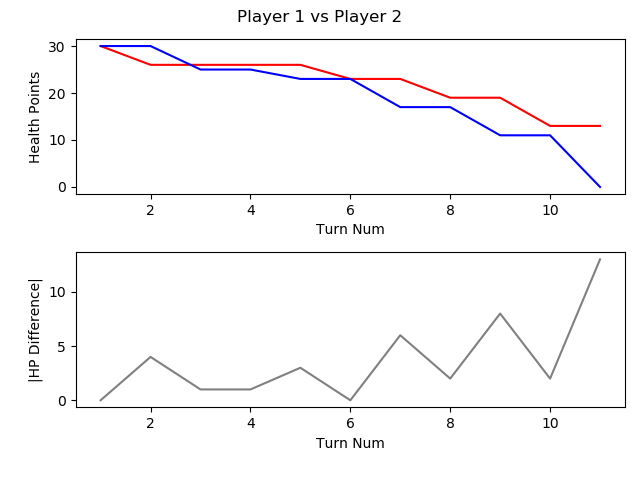

Values plotted in this chart, from the file beside it:
, TURN_NO, P1_HEALTH, P2_HEALTH, CURRENT_PLAYER, AMOUNTHEALEDTHISTURN, NUMATTACKSTHISTURN, NUMCARDSDRAWNTHISTURN, NUMCARDSPLAYEDTHISTURN, NUMCARDSTODRAW, NUMELEMENTALSPLAYEDLASTTURN, NUMELEMENTALSPLAYEDTHISTURN, NUMFRIENDLYMINIONSTHATATTACKEDTHISTURN, NUMFRIENDLYMINIONSTHATDIEDTHISTURN, NUMMINIONSPLAYEDTHISTURN, NUMMINIONSPLAYERKILLEDTHISTURN, NUMOPTIONSPLAYEDTHISTURN, NUMSECRETSPLAYEDTHISGAME, NUMSPELLSPLAYEDTHISGAME, NUMTIMESHEROPOWERUSEDTHISGAME, REMAININGMANA, TOTALMANASPENTTHISGAME, USEDMANATHISTURN
1, 1, 30, 30, P1 FitzVonGerald, 0, 0, 1, 1, 0, 0, 0, 0, 0, 1, 0, 1, 0, 0, 0, 0, 1, 1
2, 2, 26, 30, P2 RehHausZuckFuchs, 0, 0, 1, 2, 0, 0, 0, 0, 0, 0, 0, 3, 0, 2, 0, 0, 2, 1
3, 3, 26, 25, P1 FitzVonGerald, 0, 0, 1, 1, 0, 0, 0, 1, 0, 0, 0, 3, 0, 1, 0, 0, 3, 2
4, 4, 26, 25, P2 RehHausZuckFuchs, 0, 0, 1, 0, 0, 0, 0, 0, 0, 0, 0, 0, 0, 2, 0, 2, 2, 0
5, 5, 26, 23, P1 FitzVonGerald, 0, 0, 1, 2, 0, 0, 0, 1, 0, 1, 0, 4, 0, 2, 0, 0, 6, 3
6, 6, 23, 23, P2 RehHausZuckFuchs, 0, 0, 1, 1, 0, 0, 0, 0, 0, 0, 0, 2, 0, 2, 0, 0, 5, 3
7, 7, 23, 17, P1 FitzVonGerald, 0, 0, 1, 1, 0, 0, 0, 2, 0, 1, 0, 4, 0, 2, 0, 1, 9, 3
8, 8, 19, 17, P2 RehHausZuckFuchs, 0, 0, 1, 2, 0, 0, 0, 0, 0, 2, 0, 3, 0, 2, 0, 0, 9, 4
9, 9, 19, 11, P1 FitzVonGerald, 0, 0, 1, 3, 0, 0, 0, 3, 0, 3, 1, 7, 0, 2, 0, 0, 14, 5
10, 10, 13, 11, P2 RehHausZuckFuchs, 0, 0, 1, 1, 0, 0, 0, 2, 0, 0, 1, 4, 0, 2, 0, 0, 14, 5
11, 11, 13, 0, P1 FitzVonGerald, 0, 0, 1, 0, 0, 0, 0, 4, 0, 0, 0, 4, 0, 2, 0, 6, 14, 0
